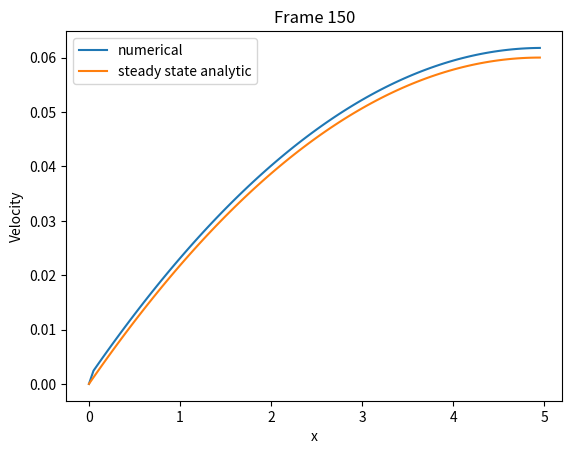

The matplotlib source for this figure:
"""
This script simulates the flow of lava on a one-dimensional grid
The lava flows on an inclined plane with angle alpha

This assumes viscocity of 10^3 cm^2 / second as estimated in class

[redacted]
Feb 21, 2023
"""
import numpy as np
import matplotlib.pyplot as plt
import math
import pandas as pd
from matplotlib.animation import FuncAnimation
import scipy

alpha = np.pi/6 # the angle of the inclined plane
g = 9.8
const = g*np.sin(alpha)

## parameters of analytic solution
Ngrid = 100
Nsteps = 150
dt = 5e-4
dx = 5e-2

V = 10**3 # viscocity estimated in class

beta = V*dt/dx**2

## Tri-diagonal Matrix for analytic solution
n=Ngrid
A = np.eye(n) * (1.0 + 2.0 * beta) + np.eye(n, k=1)*-beta + np.eye(n, k=-1)*-beta


us = [] # save the velocity grid at each timestep 



x = np.arange(0, Ngrid*dx, dx) # Spatial grid
v = np.ones(x.shape)*const*dt*-1 # vector with constant offset for gravity

# u is velocity at each spatial point
u = np.zeros(x.shape) # start fluid at rest everywhere 
us.append(np.copy(u))


## Stress-free condition
A[-1][-1] = 1 + beta

# evovlve through time
for ct in range(Nsteps):
    T = u - v
    u = scipy.linalg.solve(A, T)
    ### No slip boundary condition: 
    u[0] = 0
    
    us.append(np.copy(u))

    

## analytic steady state ##
H = x[-1] # the edge of the lava
u_analytic = -const/V * (1/2 * x**2 - H*x)


## animate the time evolution
fig = plt.figure()
ax = plt.axes()

def animate(i):
    # the following four lines clear out the previous streamlines
    for coll in ax.collections:
        coll.remove()
    for patch in ax.patches:
        patch.remove()
    
    u = us[i]
    
    
    ax.clear()
    ax.plot(x, u, label = "numerical")
    ax.plot(x, u_analytic, label = "steady state analytic")
    
    ax.set_xlabel("x")
    ax.set_ylabel("Velocity")
    ax.set_title(f"Frame {i}")
    ax.legend()


anim = FuncAnimation(fig, animate, frames=len(us), interval=200, repeat=False)
anim.save('Lava_WithAnalyticComparison.gif', writer='pillow')
    